Run: headless pygame with SDL's dummy video driver; simulated clock (each Clock.tick advances the game by its frame time, no real sleeping); random seed 0; keys injected as events and as key.get_pressed() state; no mouse input.
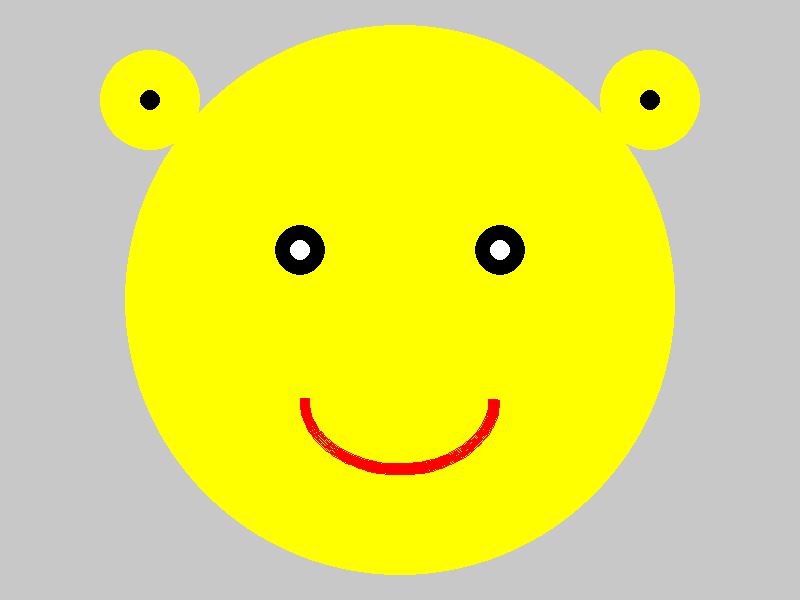
Frame 1 of 4 · flips 1–60 · no input
Frame 2 of 4 · flips 61–180 · tapped SPACE, RETURN · held RIGHT (→), D · screen unchanged from frame 1, image omitted
Frame 3 of 4 · flips 181–300 · held DOWN (↓), S · screen unchanged from frame 2, image omitted
Frame 4 of 4 · flips 301–420 · held LEFT (←), A, UP (↑), W · screen unchanged from frame 3, image omitted

The pygame program that drew these frames:

import pygame

pygame.init()

SCREEN_WIDTH = 800
SCREEN_HEIGHT = 600
screen = pygame.display.set_mode((SCREEN_WIDTH, SCREEN_HEIGHT))
screen.fill((200, 200, 200))

pygame.display.set_caption('Jakobs Game')

run = True
while run:

    pygame.draw.circle(screen, (255, 255, 0), [400,300], 275)
    pygame.draw.circle(screen, (255, 255, 0), [150,100], 50)
    pygame.draw.circle(screen, (255, 255, 0), [650,100], 50)

    pygame.draw.circle(screen, (0, 0, 0), [150,100], 10)
    pygame.draw.circle(screen, (0, 0, 0), [650,100], 10)

    pygame.draw.circle(screen, (0, 0, 0), [300,250], 25)
    pygame.draw.circle(screen, (0, 0, 0), [500,250], 25)

    pygame.draw.circle(screen, (255, 255, 255), [300,250], 10)
    pygame.draw.circle(screen, (255, 255, 255), [500,250], 10)

    pygame.draw.arc(screen, (255, 0, 0), [300, 325, 200, 150], 3.14, 6.28, 10)    

    for event in pygame.event.get():
        if event.type == pygame.QUIT:
            run = False

    pygame.display.update()

pygame.quit()
